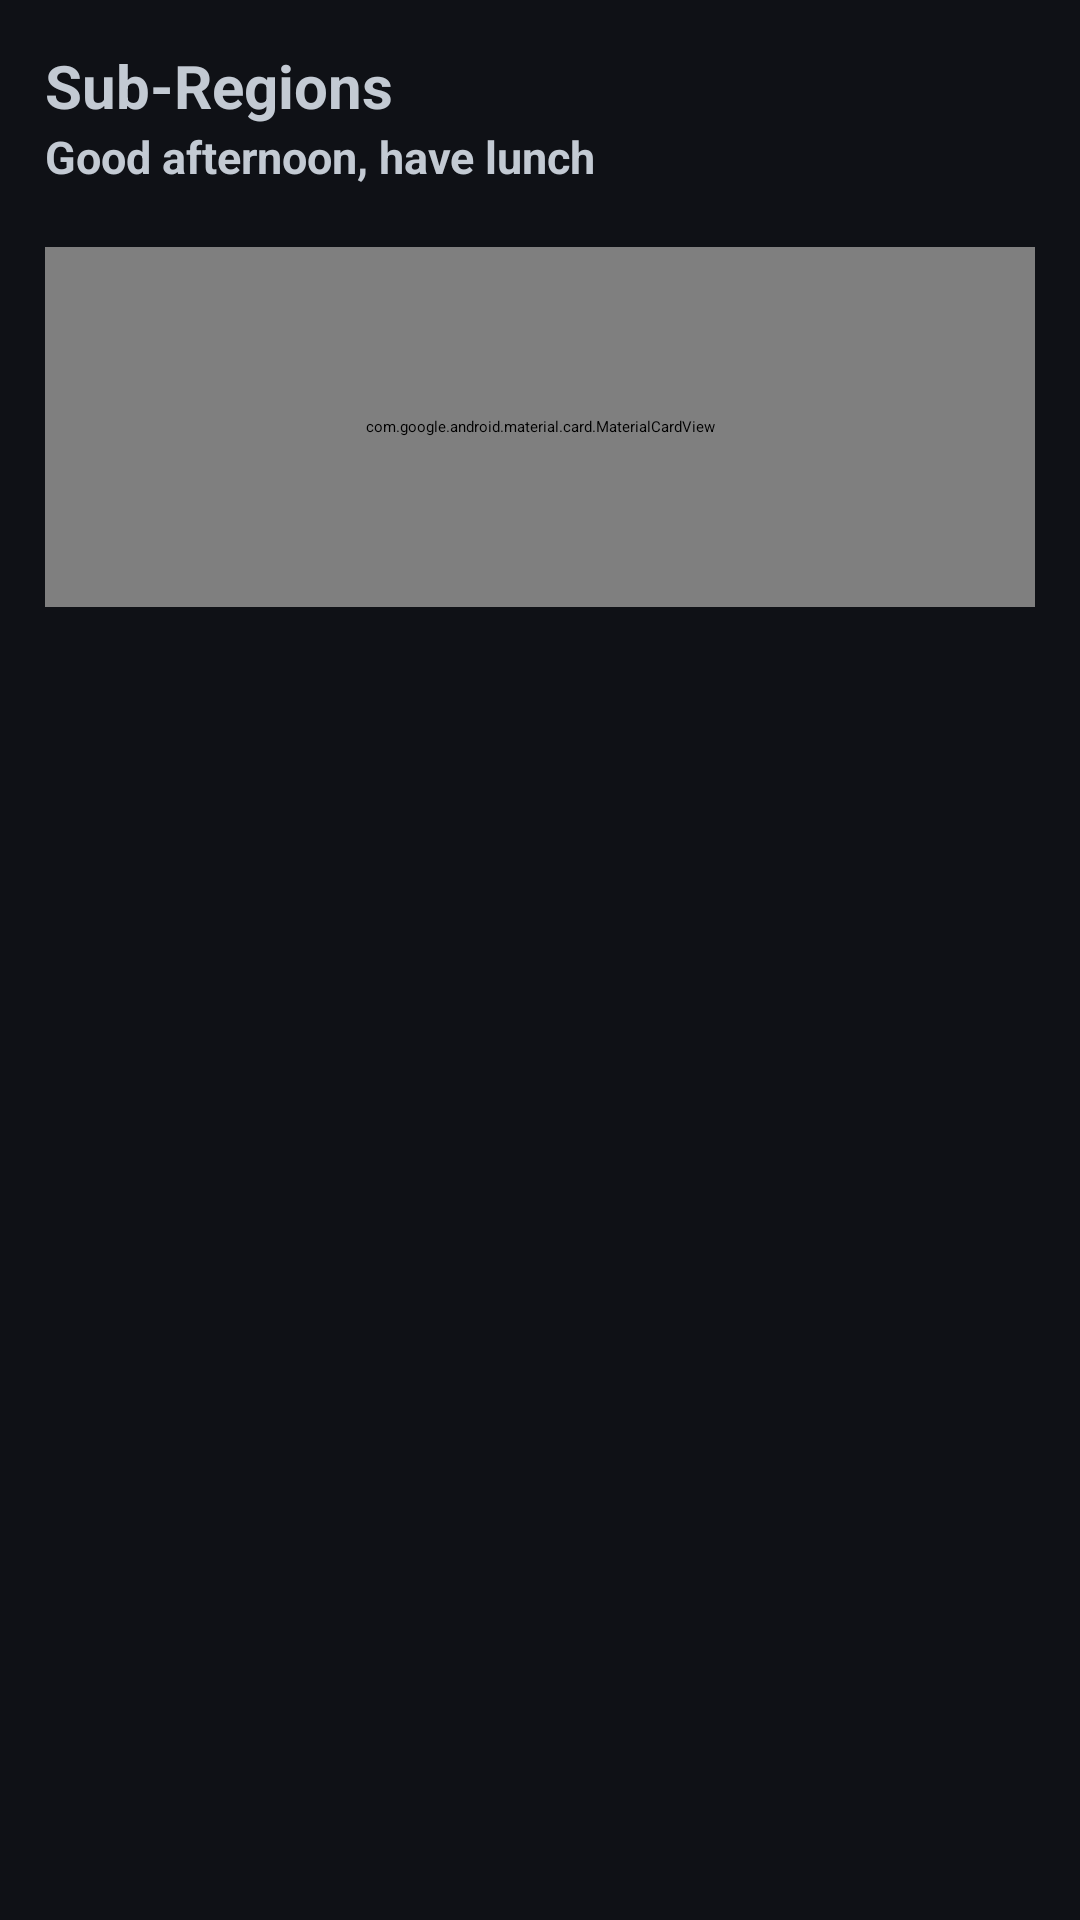

The Android layout XML behind this screen, and the referenced resources:
<!-- AndroidManifest.xml: application theme Theme.TheWorld -->
<!-- res/layout/fragment_regions.xml -->
<?xml version="1.0" encoding="utf-8"?>
<ScrollView xmlns:android="http://schemas.android.com/apk/res/android"
    xmlns:app="http://schemas.android.com/apk/res-auto"
    xmlns:tools="http://schemas.android.com/tools"
    android:layout_width="match_parent"
    android:layout_height="match_parent"
    android:background = "@color/black"
    tools:context=".Regions">

    <LinearLayout
        android:layout_width="match_parent"
        android:layout_height="wrap_content"
        android:orientation="vertical"
        android:paddingTop="15dp"

        android:paddingLeft="15dp"
        android:paddingRight="15dp"
        >
        <androidx.appcompat.widget.LinearLayoutCompat
            android:layout_width="match_parent"
            android:layout_height="wrap_content"
            android:orientation="vertical"
            >
            <TextView
                android:layout_width="wrap_content"
                android:layout_height="wrap_content"
                android:text="Sub-Regions"
                android:textColor="@color/white"
                android:textSize="20dp"
                android:textStyle="bold"
                />

            <TextView
                android:layout_width="wrap_content"
                android:layout_height="wrap_content"
                android:text="Good afternoon, have lunch"
                android:textColor="@color/white"
                android:textSize="15dp"
                android:textStyle="bold"
                />
        </androidx.appcompat.widget.LinearLayoutCompat>

        <com.google.android.material.card.MaterialCardView
            android:layout_width="match_parent"
            android:layout_height="120dp"
            android:elevation="5dp"
            app:cardCornerRadius="10dp"
            android:layout_marginTop="20dp"
            app:cardBackgroundColor="@color/dark_grey"
            android:layout_marginBottom="30dp"
            android:padding="15dp">

            <LinearLayout
                android:layout_width="match_parent"
                android:layout_height="match_parent"
                android:orientation="horizontal"
                android:gravity="center_vertical"
                android:paddingStart="20dp"
                android:paddingEnd="20dp"
                >

                <TextView
                    android:layout_width="90dp"
                    android:layout_height="wrap_content"
                    android:text="Sub-Regions"
                    android:textColor="@color/white"
                    android:textSize="20dp"
                    android:gravity="start"
                    android:layout_weight="2"
                    android:textStyle="bold" />

                <ImageView
                    android:layout_width="40dp"
                    android:layout_height="100dp"
                    android:gravity="end"
                    android:layout_weight="1"
                    android:src="@drawable/ic_earthlogo"
                    />
            </LinearLayout>

        </com.google.android.material.card.MaterialCardView>


        <androidx.constraintlayout.widget.ConstraintLayout
            android:layout_width="match_parent"
            android:layout_height="2700dp">

            <GridView
                android:id="@+id/idGRV"
                android:layout_width="match_parent"
                android:layout_height="match_parent"
                android:horizontalSpacing="12dp"
                android:numColumns="2"
                android:verticalSpacing="12dp"
                app:layout_constraintBottom_toBottomOf="parent"
                tools:listitem="@layout/sub_region" />

        </androidx.constraintlayout.widget.ConstraintLayout>


    </LinearLayout>


</ScrollView>
<!-- res/layout/sub_region.xml (included above) -->
<?xml version="1.0" encoding="utf-8"?>
<com.google.android.material.card.MaterialCardView xmlns:android="http://schemas.android.com/apk/res/android"
    android:layout_width="match_parent"
    android:layout_height="wrap_content"
    xmlns:app="http://schemas.android.com/apk/res-auto"
    android:layout_gravity="center"
    android:layout_margin="5dp"
    app:cardCornerRadius="15dp"
    android:elevation="5dp">

    <LinearLayout
        android:layout_width="match_parent"
        android:layout_height="match_parent"
        android:orientation="vertical"
        android:gravity="center_vertical"
        android:background="@color/dark_grey"
        android:padding="10dp">

        <ImageView
            android:layout_width="30dp"
            android:layout_height="30dp"
            android:src="@drawable/regions"
            android:id="@+id/subregionImage"
            android:layout_marginBottom="20dp"
            />

        <TextView
            android:layout_width="match_parent"
            android:id="@+id/subregionName"
            android:layout_height="wrap_content"
            android:text="Southern Europe"
            android:textSize="17dp"
            android:textStyle="bold"
            android:layout_marginBottom="20dp"
            android:maxLines="1"
            android:textColor="@color/white"
            />

        <TextView
            android:layout_width="match_parent"
            android:layout_height="wrap_content"
            android:id="@+id/subregionContinent"

            android:text="strict savings automatically. Daily, weekly or monthly. 10% p.a"
            android:textSize="13dp"
            android:textStyle="bold"
            android:layout_marginBottom="30dp"
            android:textColor="@color/white"
            />

        <TextView
            android:layout_width="match_parent"
            android:layout_height="wrap_content"
            android:text="£0.00"
            android:textSize="15dp"
            android:textStyle="bold"
            android:textColor="@color/white"
            />



    </LinearLayout>

</com.google.android.material.card.MaterialCardView>
<!-- resources referenced by this layout -->
<resources>
  <color name="black">#0F1116</color>
  <color name="dark_grey">#1D212B</color>
  <color name="white">#C3CAD3</color>
  <!-- drawable ic_earthlogo: vector/xml drawable (drawable, 5642 chars, omitted) -->
  <!-- drawable regions (drawable) -->
  <vector android:height="23dp" android:tint="#000000"
      android:viewportHeight="24" android:viewportWidth="24"
      android:width="23dp" xmlns:android="http://schemas.android.com/apk/res/android">
      <path android:fillColor="@android:color/white" android:pathData="M19,5v2h-4L15,5h4M9,5v6L5,11L5,5h4m10,8v6h-4v-6h4M9,17v2L5,19v-2h4M21,3h-8v6h8L21,3zM11,3L3,3v10h8L11,3zM21,11h-8v10h8L21,11zM11,15L3,15v6h8v-6z"/>
  </vector>
  <style name="Theme.TheWorld" parent="Theme.MaterialComponents.DayNight.DarkActionBar">
          
          <item name="colorPrimary">@color/purple_200</item>
          <item name="colorPrimaryVariant">@color/purple_700</item>
          <item name="colorOnPrimary">@color/black</item>
          
          <item name="colorSecondary">@color/teal_200</item>
          <item name="colorSecondaryVariant">@color/teal_200</item>
          <item name="colorOnSecondary">@color/black</item>
          
          <item name="android:statusBarColor" tools:targetApi="l">@color/black</item>
          
      </style>
  <color name="purple_200">#FFBB86FC</color>
  <color name="purple_700">#FF3700B3</color>
  <color name="teal_200">#FF03DAC5</color>
</resources>
